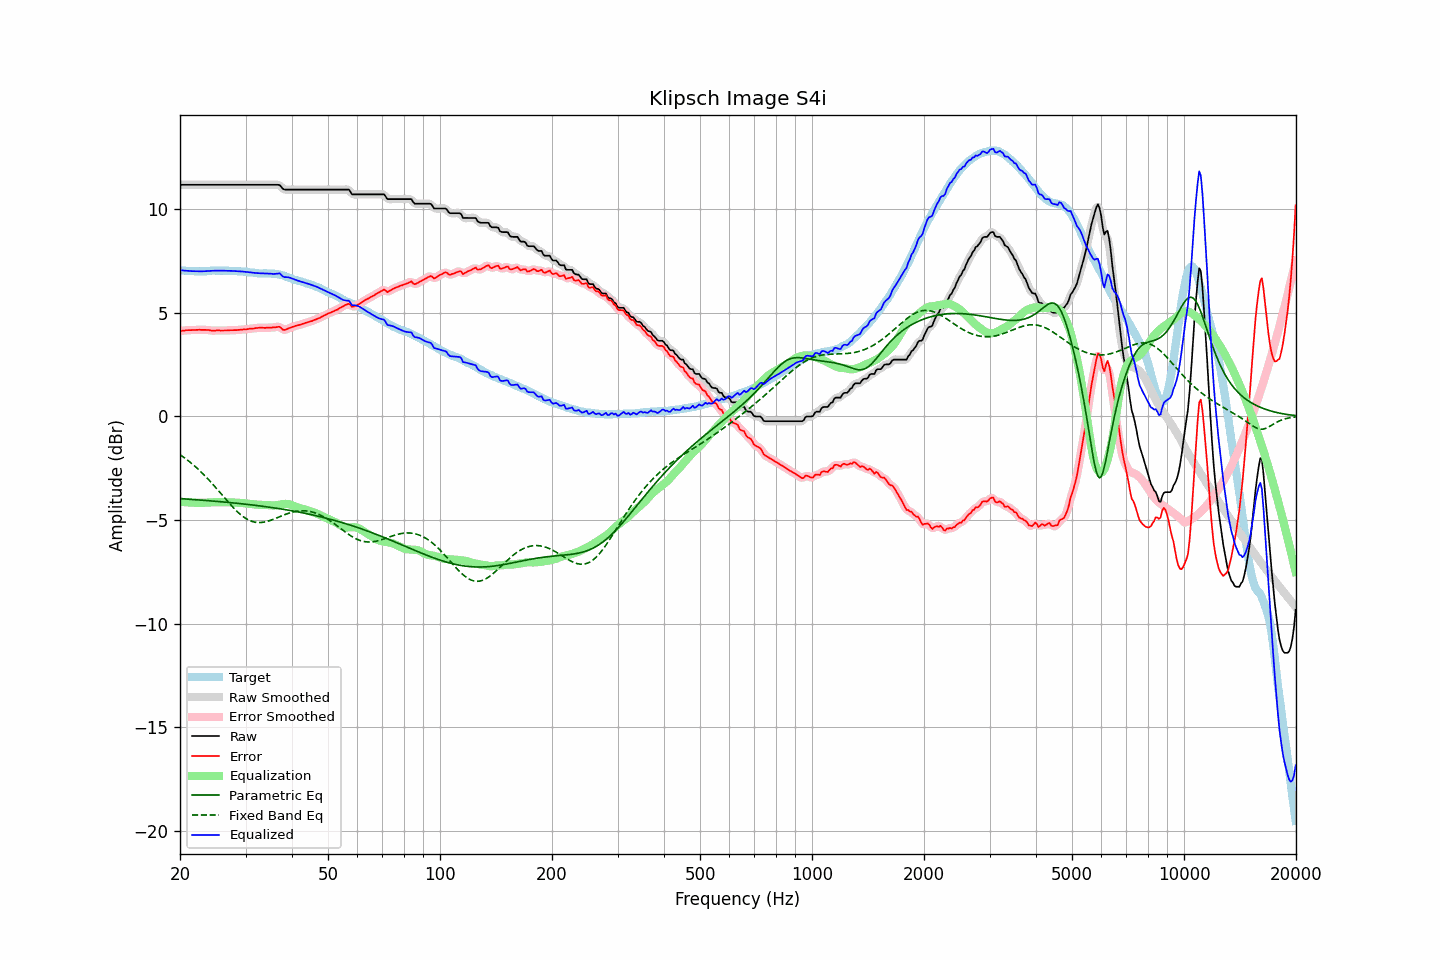

The file beside this chart, header and first rows:
frequency, raw, error, smoothed, error_smoothed, equalization, parametric_eq, fixed_band_eq, equalized_raw, equalized_smoothed, target
20.00, 11.16, 4.11, 11.16, 4.11, -4.12, -3.97, -1.85, 7.05, 7.05, 7.05
20.20, 11.16, 4.12, 11.16, 4.12, -4.12, -3.97, -1.90, 7.04, 7.04, 7.04
20.40, 11.16, 4.13, 11.16, 4.13, -4.13, -3.98, -1.96, 7.03, 7.03, 7.03
20.61, 11.16, 4.13, 11.16, 4.14, -4.14, -3.98, -2.01, 7.02, 7.02, 7.03
20.81, 11.16, 4.15, 11.16, 4.15, -4.15, -3.99, -2.07, 7.02, 7.02, 7.01
21.02, 11.16, 4.15, 11.16, 4.15, -4.15, -3.99, -2.13, 7.01, 7.01, 7.01
21.23, 11.16, 4.16, 11.16, 4.16, -4.16, -4.00, -2.19, 7.01, 7.01, 7.01
21.44, 11.16, 4.16, 11.16, 4.16, -4.16, -4.00, -2.26, 7.00, 7.00, 7.01
21.66, 11.16, 4.17, 11.16, 4.16, -4.16, -4.01, -2.32, 7.00, 7.00, 7.00
21.87, 11.16, 4.17, 11.16, 4.17, -4.17, -4.02, -2.39, 7.00, 7.00, 7.00
22.09, 11.16, 4.17, 11.16, 4.17, -4.17, -4.02, -2.46, 7.00, 7.00, 7.00
22.31, 11.16, 4.17, 11.16, 4.17, -4.17, -4.03, -2.53, 6.99, 6.99, 7.00
22.54, 11.16, 4.18, 11.16, 4.17, -4.17, -4.03, -2.60, 6.99, 6.99, 6.99
22.76, 11.16, 4.17, 11.16, 4.17, -4.17, -4.04, -2.67, 6.99, 6.99, 7.00
22.99, 11.16, 4.17, 11.16, 4.17, -4.17, -4.04, -2.75, 6.99, 6.99, 6.99
23.22, 11.16, 4.17, 11.16, 4.17, -4.17, -4.05, -2.83, 7.00, 7.00, 6.99
23.45, 11.16, 4.17, 11.16, 4.17, -4.16, -4.06, -2.91, 7.00, 7.00, 6.99
23.69, 11.16, 4.16, 11.16, 4.16, -4.16, -4.06, -2.99, 7.01, 7.01, 7.00
23.92, 11.16, 4.16, 11.16, 4.15, -4.15, -4.07, -3.07, 7.01, 7.01, 7.00
24.16, 11.16, 4.14, 11.16, 4.14, -4.15, -4.08, -3.15, 7.02, 7.02, 7.02
24.40, 11.16, 4.13, 11.16, 4.14, -4.14, -4.08, -3.24, 7.02, 7.02, 7.03
24.65, 11.16, 4.13, 11.16, 4.13, -4.14, -4.09, -3.33, 7.02, 7.02, 7.03
24.89, 11.16, 4.13, 11.16, 4.14, -4.14, -4.10, -3.42, 7.03, 7.03, 7.03
25.14, 11.16, 4.14, 11.16, 4.14, -4.14, -4.10, -3.50, 7.03, 7.03, 7.02
25.39, 11.16, 4.15, 11.16, 4.14, -4.14, -4.11, -3.59, 7.03, 7.03, 7.02
25.65, 11.16, 4.14, 11.16, 4.14, -4.14, -4.12, -3.69, 7.03, 7.03, 7.03
25.91, 11.16, 4.14, 11.16, 4.14, -4.14, -4.12, -3.78, 7.03, 7.03, 7.03
26.16, 11.16, 4.14, 11.16, 4.14, -4.14, -4.13, -3.87, 7.02, 7.02, 7.03
26.43, 11.16, 4.14, 11.16, 4.14, -4.14, -4.14, -3.96, 7.02, 7.02, 7.02
26.69, 11.16, 4.14, 11.16, 4.14, -4.14, -4.14, -4.05, 7.02, 7.02, 7.02
26.96, 11.16, 4.14, 11.16, 4.14, -4.14, -4.15, -4.13, 7.02, 7.02, 7.02
27.23, 11.16, 4.15, 11.16, 4.15, -4.15, -4.16, -4.22, 7.02, 7.02, 7.01
27.50, 11.16, 4.15, 11.16, 4.15, -4.15, -4.17, -4.31, 7.01, 7.01, 7.01
27.77, 11.16, 4.15, 11.16, 4.15, -4.15, -4.17, -4.39, 7.01, 7.01, 7.01
28.05, 11.16, 4.16, 11.16, 4.16, -4.16, -4.18, -4.47, 7.01, 7.01, 7.01
28.33, 11.16, 4.16, 11.16, 4.16, -4.16, -4.19, -4.55, 7.00, 7.00, 7.01
28.62, 11.16, 4.17, 11.16, 4.17, -4.17, -4.20, -4.62, 7.00, 7.00, 7.00
28.90, 11.16, 4.17, 11.16, 4.17, -4.17, -4.20, -4.69, 6.99, 6.99, 6.99
29.19, 11.16, 4.18, 11.16, 4.18, -4.18, -4.21, -4.76, 6.99, 6.99, 6.98
29.48, 11.16, 4.18, 11.16, 4.18, -4.18, -4.22, -4.82, 6.98, 6.98, 6.98
29.78, 11.16, 4.19, 11.16, 4.19, -4.19, -4.23, -4.88, 6.97, 6.97, 6.97
30.08, 11.16, 4.19, 11.16, 4.19, -4.20, -4.24, -4.93, 6.97, 6.97, 6.98
30.38, 11.16, 4.21, 11.16, 4.21, -4.21, -4.25, -4.97, 6.96, 6.96, 6.96
30.68, 11.16, 4.22, 11.16, 4.22, -4.22, -4.26, -5.01, 6.95, 6.95, 6.94
30.99, 11.16, 4.23, 11.16, 4.23, -4.23, -4.27, -5.05, 6.94, 6.94, 6.93
31.30, 11.16, 4.23, 11.16, 4.23, -4.23, -4.27, -5.07, 6.93, 6.93, 6.93
31.61, 11.16, 4.23, 11.16, 4.24, -4.24, -4.28, -5.09, 6.92, 6.92, 6.93
31.93, 11.16, 4.26, 11.16, 4.25, -4.25, -4.29, -5.11, 6.91, 6.91, 6.91
32.24, 11.16, 4.26, 11.16, 4.26, -4.26, -4.30, -5.12, 6.90, 6.90, 6.90
32.57, 11.16, 4.27, 11.16, 4.27, -4.26, -4.31, -5.12, 6.90, 6.90, 6.89
32.89, 11.16, 4.27, 11.16, 4.27, -4.27, -4.32, -5.12, 6.90, 6.90, 6.89
33.22, 11.16, 4.28, 11.16, 4.27, -4.27, -4.33, -5.12, 6.89, 6.89, 6.89
33.55, 11.16, 4.27, 11.16, 4.27, -4.27, -4.34, -5.10, 6.89, 6.89, 6.90
33.89, 11.16, 4.26, 11.16, 4.27, -4.27, -4.35, -5.09, 6.89, 6.89, 6.90
34.23, 11.16, 4.27, 11.16, 4.27, -4.27, -4.36, -5.07, 6.89, 6.89, 6.89
34.57, 11.16, 4.28, 11.16, 4.27, -4.28, -4.37, -5.05, 6.89, 6.89, 6.89
34.92, 11.16, 4.28, 11.16, 4.28, -4.28, -4.39, -5.02, 6.88, 6.88, 6.88
35.27, 11.16, 4.27, 11.16, 4.28, -4.29, -4.40, -5.00, 6.87, 6.87, 6.89
35.62, 11.16, 4.30, 11.16, 4.29, -4.30, -4.41, -4.97, 6.87, 6.87, 6.87
35.97, 11.16, 4.29, 11.16, 4.29, -4.30, -4.42, -4.94, 6.87, 6.87, 6.87
... 635 more rows
